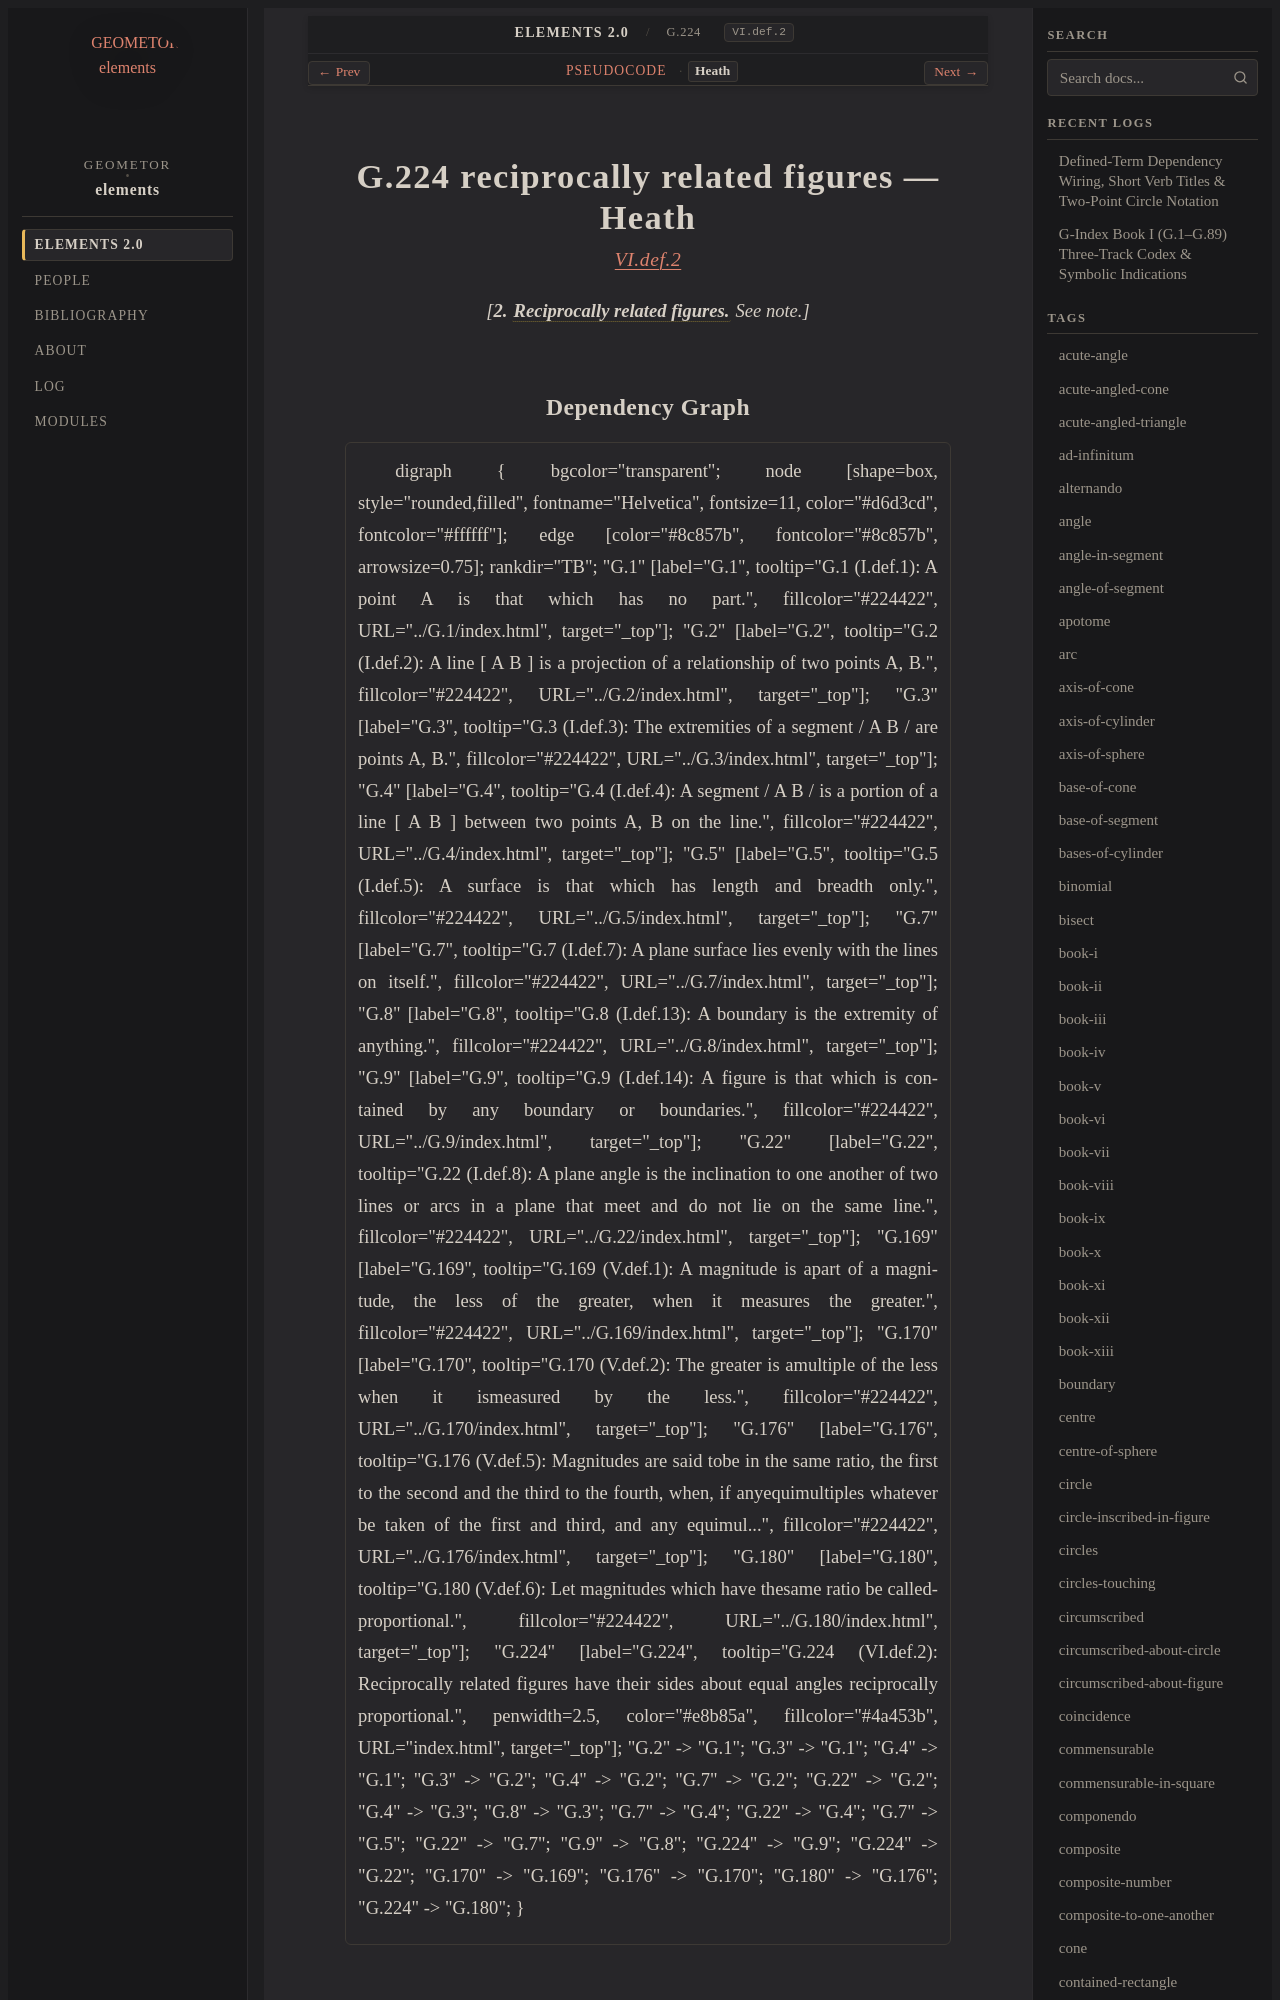

repository: geometor/elements · page: elements2/G.224/heath.html · generator: sphinx

:canonical_id: G.224
:original_id: VI.def.2
:title: G.224 reciprocally related figures
:volume: II
:book: VI
:type: def

G.224 reciprocally related figures — Heath
==========================================

.. rubric:: `VI.def.2 <https://geometor.github.io/euclid/heath/volume_II/book_vi/definitions/#vi-def-2>`_

.. enunciation::

   [**2.** :term:`**Reciprocally related figures.** <reciprocally-related>` *See note.*]
